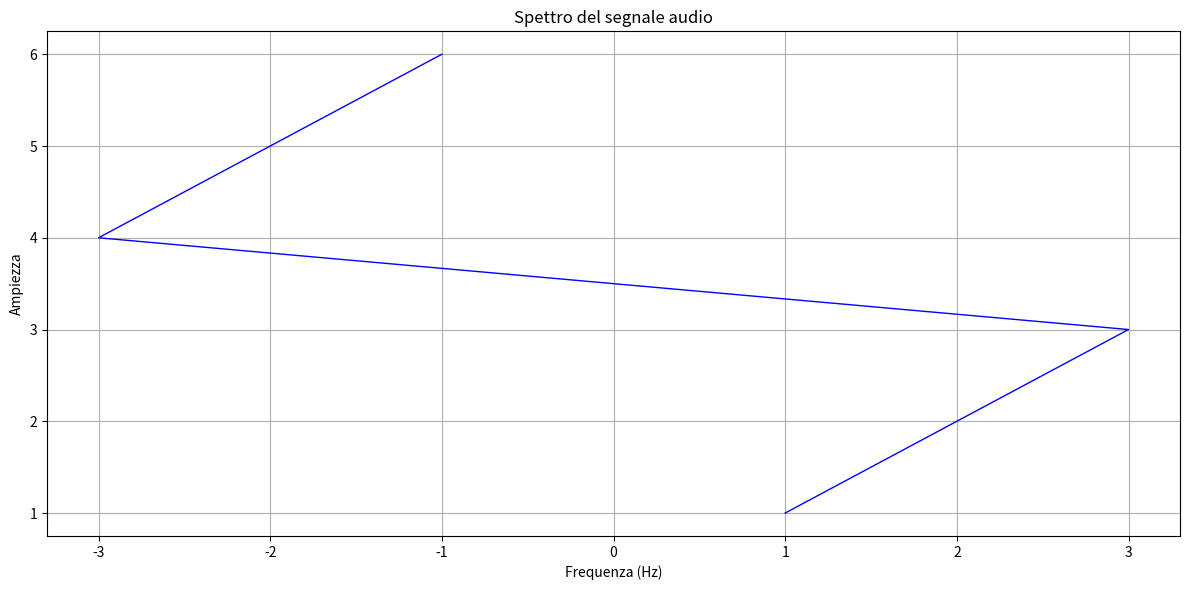

Generate this figure with matplotlib:
import matplotlib.pyplot as plt

def main():
    plt.figure(figsize=(12, 6))
    plt.plot([1, 2, 3, -3, -2, -1], [1, 2, 3, 4, 5, 6], color='blue', lw=1)
    plt.title("Spettro del segnale audio")
    plt.xlabel("Frequenza (Hz)")
    plt.ylabel("Ampiezza")
    plt.grid(True)
    plt.tight_layout()
    plt.show()

main()